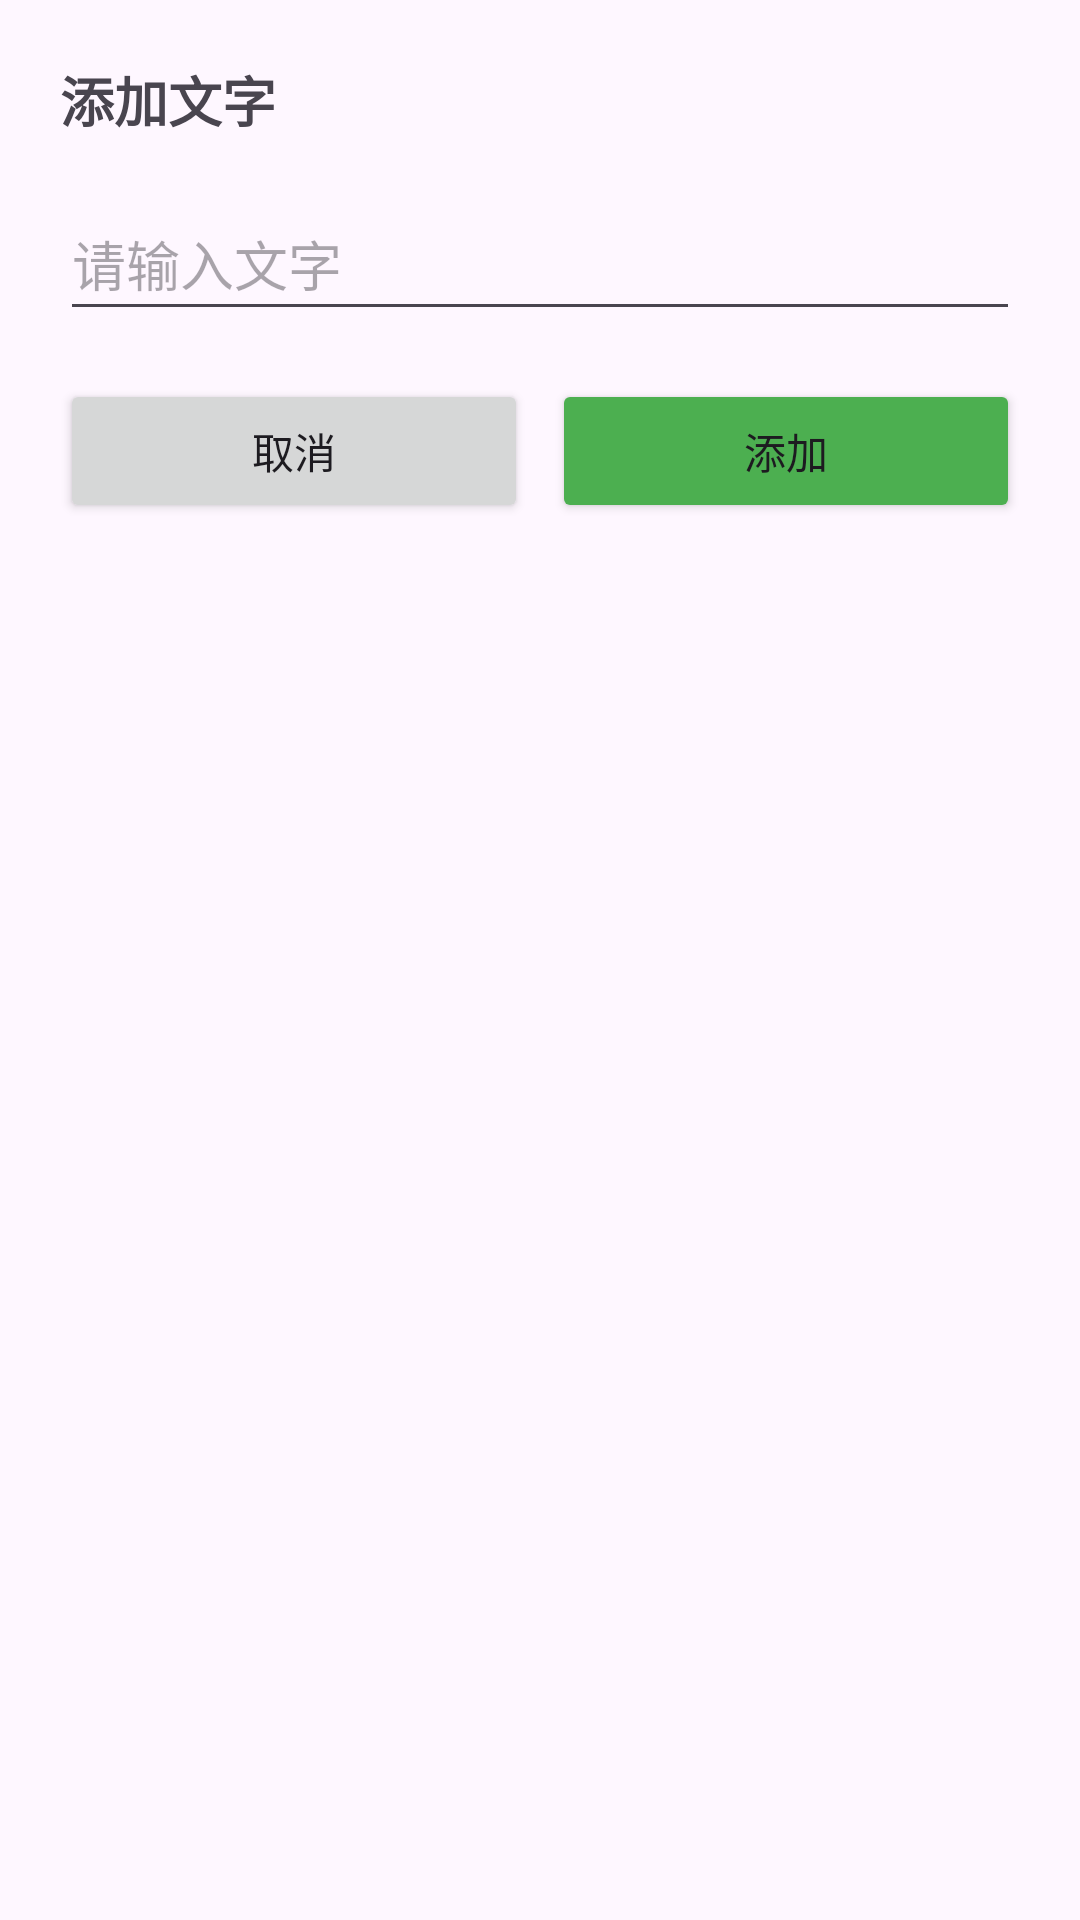

Layout XML and referenced resources for this Android screen:
<!-- AndroidManifest.xml: application theme Theme.Photo -->
<!-- res/layout/dialog_text_input.xml -->
<?xml version="1.0" encoding="utf-8"?>
<LinearLayout xmlns:android="http://schemas.android.com/apk/res/android"
    android:layout_width="match_parent"
    android:layout_height="wrap_content"
    android:orientation="vertical"
    android:padding="20dp">

    <TextView
        android:layout_width="match_parent"
        android:layout_height="wrap_content"
        android:text="添加文字"
        android:textSize="18sp"
        android:textStyle="bold"
        android:layout_marginBottom="16dp" />

    <EditText
        android:id="@+id/editText"
        android:layout_width="match_parent"
        android:layout_height="wrap_content"
        android:hint="请输入文字"
        android:inputType="text"
        android:minHeight="48dp"
        android:layout_marginBottom="16dp" />

    <LinearLayout
        android:layout_width="match_parent"
        android:layout_height="wrap_content"
        android:orientation="horizontal">

        <Button
            android:id="@+id/btnCancel"
            android:layout_width="0dp"
            android:layout_height="48dp"
            android:layout_weight="1"
            android:layout_marginEnd="8dp"
            android:text="取消" />

        <Button
            android:id="@+id/btnAdd"
            android:layout_width="0dp"
            android:layout_height="48dp"
            android:layout_weight="1"
            android:text="添加"
            android:backgroundTint="#4CAF50" />

    </LinearLayout>

</LinearLayout>
<!-- resources referenced by this layout -->
<resources>
  <style name="Theme.Photo" parent="Base.Theme.Photo" />
  <style name="Base.Theme.Photo" parent="Theme.Material3.DayNight.NoActionBar">
          
          
      </style>
</resources>
